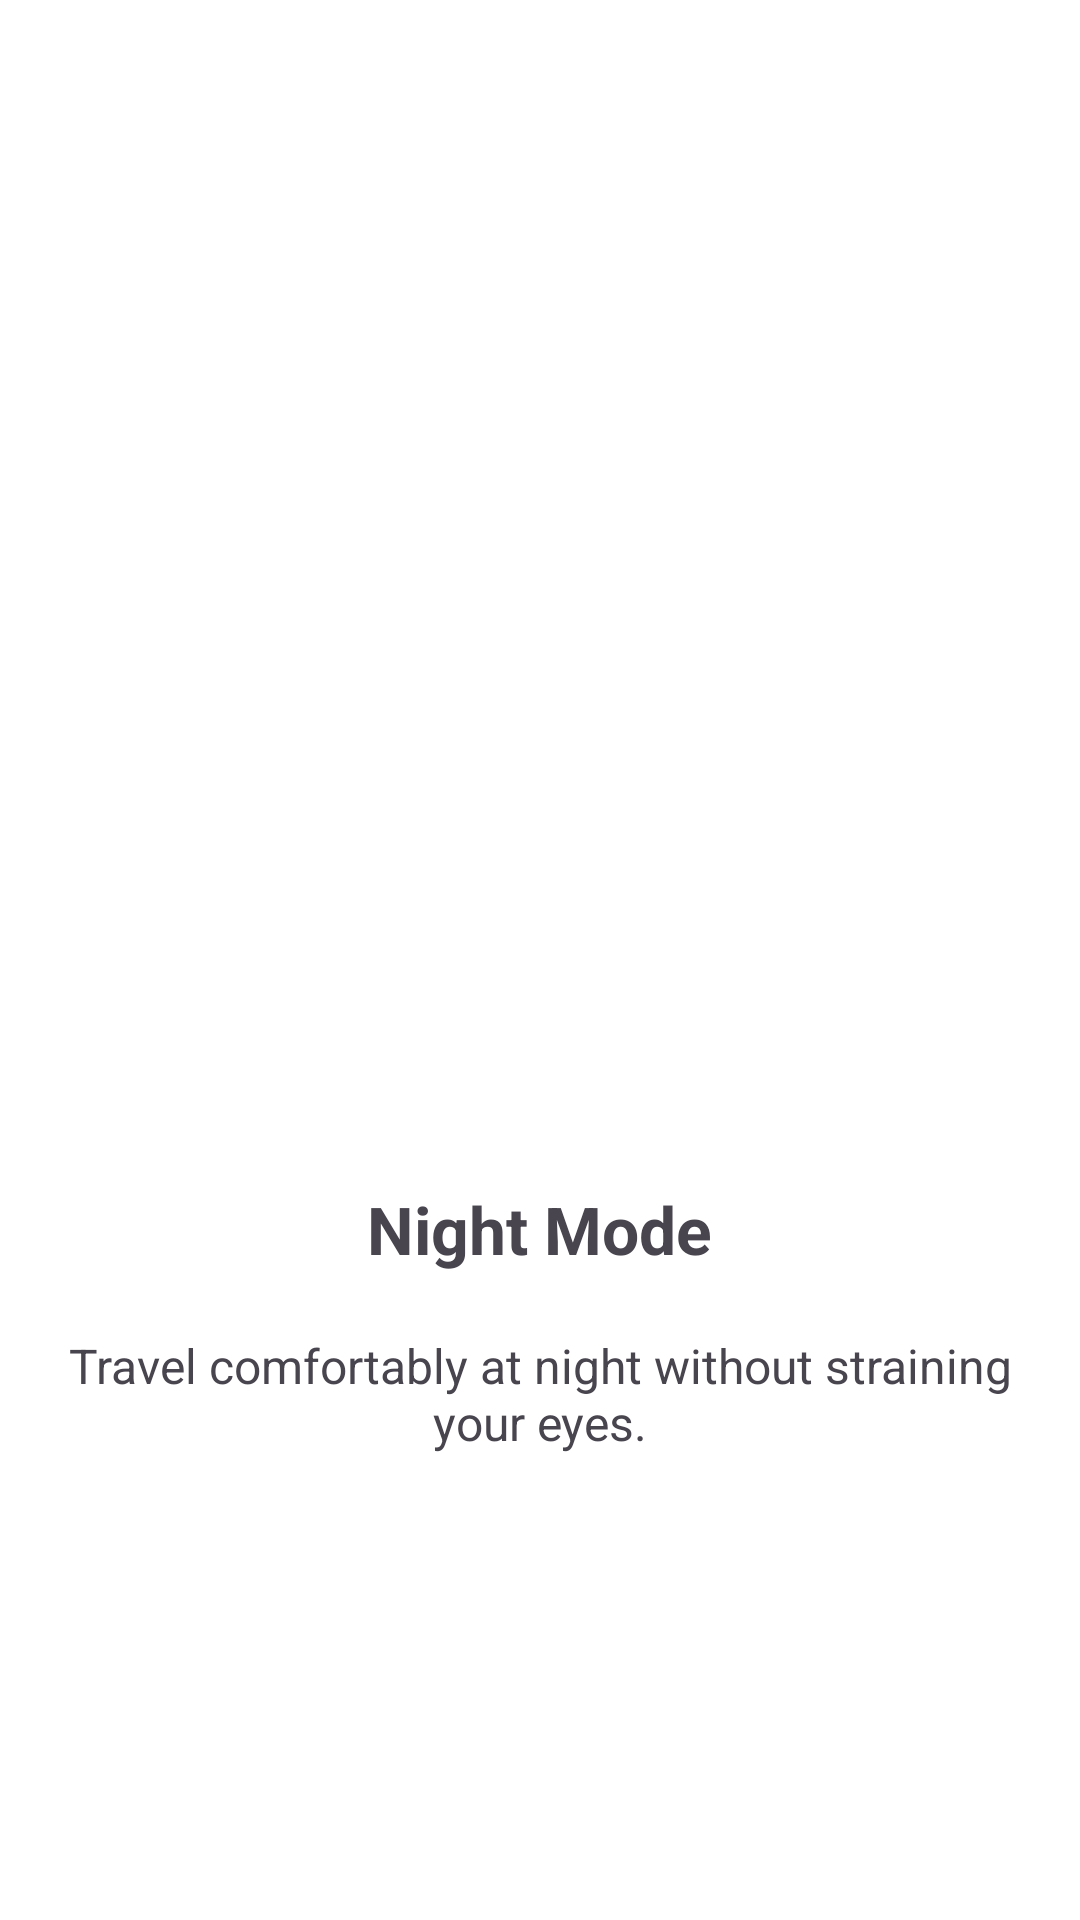

Layout XML and referenced resources for this Android screen:
<!-- AndroidManifest.xml: application theme Theme.MovieCatchApp -->
<!-- res/layout/fragment_fourth.xml -->
<?xml version="1.0" encoding="utf-8"?>
<RelativeLayout xmlns:android="http://schemas.android.com/apk/res/android"
    xmlns:app="http://schemas.android.com/apk/res-auto"
    android:layout_width="match_parent"
    android:layout_height="match_parent"
    android:background="@color/white"
    android:gravity="center"
    android:paddingHorizontal="20dp">
    <LinearLayout
        android:layout_width="match_parent"
        android:layout_height="wrap_content"
        android:gravity="center"
        android:orientation="vertical">

        <ImageView
            android:layout_width="240dp"
            android:layout_height="240dp"
            android:src="@drawable/time" />

        <TextView
            android:layout_width="wrap_content"
            android:layout_height="wrap_content"
            android:text="Night Mode"
            android:textSize="22sp"
            android:textStyle="bold"/>
        <Space
            android:layout_width="5dp"
            android:layout_height="20dp"/>

        <TextView
            android:layout_width="wrap_content"
            android:layout_height="wrap_content"
            android:text="Travel comfortably at night without straining your eyes."
            android:textAlignment="center"
            android:textSize="16sp"/>

    </LinearLayout>
</RelativeLayout>
<!-- resources referenced by this layout -->
<resources>
  <color name="white">#FFFFFFFF</color>
  <style name="Theme.MovieCatchApp" parent="Base.Theme.MovieCatchApp" />
  <style name="Base.Theme.MovieCatchApp" parent="Theme.Material3.DayNight.NoActionBar">
          
          
      </style>
</resources>
